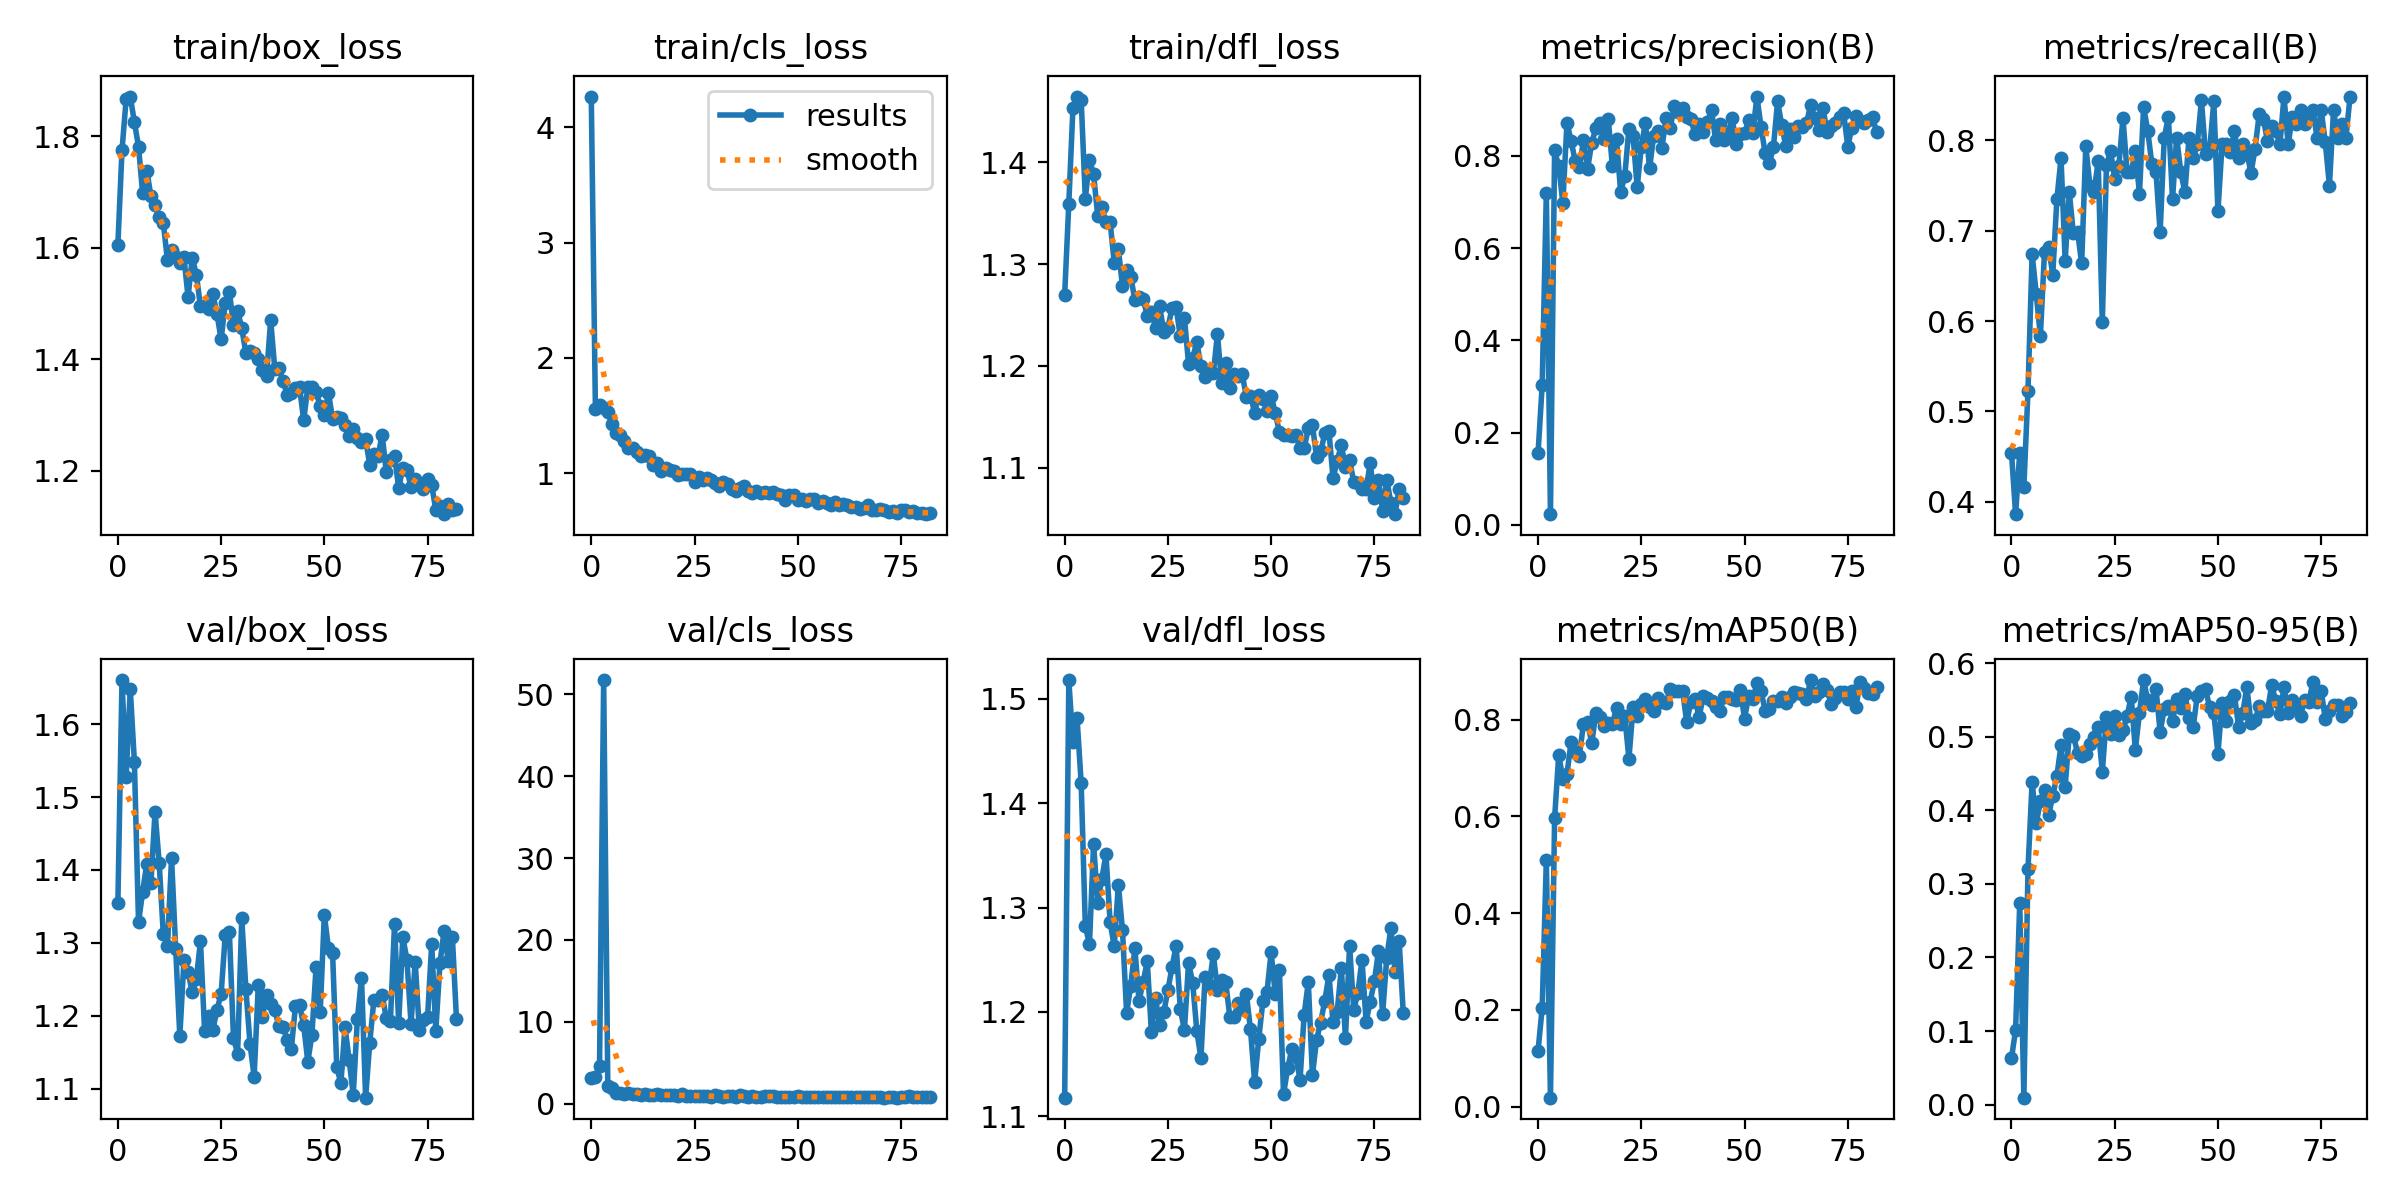

The file beside this chart, header and first rows:
epoch, train/box_loss, train/cls_loss, train/dfl_loss, metrics/precision(B), metrics/recall(B), metrics/mAP50(B), metrics/mAP50-95(B), val/box_loss, val/cls_loss, val/dfl_loss, lr/pg0, lr/pg1, lr/pg2
0, 1.606, 4.265, 1.27, 0.1558, 0.4546, 0.116, 0.06311, 1.355, 3.086, 1.118, 0.0006552, 0.0006552, 0.0006552
1, 1.775, 1.562, 1.359, 0.3036, 0.3864, 0.2047, 0.1015, 1.661, 3.237, 1.518, 0.001315, 0.001315, 0.001315
2, 1.866, 1.596, 1.453, 0.7204, 0.4546, 0.5091, 0.2738, 1.528, 4.644, 1.458, 0.001969, 0.001969, 0.001969
3, 1.871, 1.569, 1.465, 0.02299, 0.4167, 0.01866, 0.00956, 1.648, 51.75, 1.482, 0.00197, 0.00197, 0.00197
4, 1.825, 1.536, 1.461, 0.8117, 0.5227, 0.5958, 0.3203, 1.549, 2.199, 1.419, 0.00197, 0.00197, 0.00197
5, 1.782, 1.424, 1.364, 0.7773, 0.6742, 0.7272, 0.4384, 1.328, 1.881, 1.282, 0.00196, 0.00196, 0.00196
6, 1.698, 1.349, 1.403, 0.698, 0.6304, 0.6782, 0.3827, 1.37, 1.308, 1.265, 0.00195, 0.00195, 0.00195
7, 1.738, 1.329, 1.388, 0.8719, 0.5833, 0.6877, 0.4119, 1.409, 1.355, 1.361, 0.001941, 0.001941, 0.001941
8, 1.693, 1.277, 1.348, 0.8322, 0.6765, 0.7541, 0.427, 1.382, 1.147, 1.304, 0.001931, 0.001931, 0.001931
9, 1.677, 1.223, 1.356, 0.7881, 0.6818, 0.7326, 0.3932, 1.48, 1.333, 1.328, 0.001921, 0.001921, 0.001921
10, 1.655, 1.216, 1.342, 0.7753, 0.6515, 0.7256, 0.42, 1.41, 1.172, 1.351, 0.001911, 0.001911, 0.001911
11, 1.645, 1.182, 1.341, 0.8334, 0.7349, 0.7916, 0.4468, 1.312, 1.193, 1.286, 0.001901, 0.001901, 0.001901
12, 1.578, 1.147, 1.302, 0.7724, 0.7803, 0.7945, 0.4884, 1.295, 1.064, 1.263, 0.001891, 0.001891, 0.001891
13, 1.595, 1.156, 1.315, 0.8284, 0.6667, 0.7514, 0.432, 1.417, 1.17, 1.322, 0.001881, 0.001881, 0.001881
14, 1.583, 1.148, 1.278, 0.86, 0.7424, 0.8146, 0.5033, 1.292, 1.001, 1.278, 0.001871, 0.001871, 0.001871
15, 1.573, 1.075, 1.294, 0.8706, 0.697, 0.8054, 0.5011, 1.172, 1.055, 1.199, 0.001861, 0.001861, 0.001861
16, 1.583, 1.093, 1.288, 0.8367, 0.6988, 0.7872, 0.4781, 1.276, 1.144, 1.225, 0.001852, 0.001852, 0.001852
17, 1.512, 1.019, 1.265, 0.8796, 0.6639, 0.7927, 0.4744, 1.26, 1.075, 1.261, 0.001842, 0.001842, 0.001842
18, 1.583, 1.045, 1.268, 0.7773, 0.7934, 0.7913, 0.4766, 1.232, 1.016, 1.211, 0.001832, 0.001832, 0.001832
19, 1.552, 1.032, 1.266, 0.8357, 0.75, 0.8245, 0.49, 1.25, 1.039, 1.228, 0.001822, 0.001822, 0.001822
20, 1.495, 1.02, 1.249, 0.7208, 0.743, 0.7915, 0.4992, 1.302, 1.055, 1.249, 0.001812, 0.001812, 0.001812
21, 1.496, 0.9829, 1.253, 0.7566, 0.777, 0.8069, 0.5126, 1.179, 0.9992, 1.181, 0.001802, 0.001802, 0.001802
22, 1.49, 0.9905, 1.238, 0.8583, 0.5985, 0.7192, 0.452, 1.199, 1.143, 1.214, 0.001792, 0.001792, 0.001792
23, 1.517, 0.9963, 1.258, 0.8437, 0.7727, 0.8253, 0.5273, 1.181, 0.9735, 1.187, 0.001782, 0.001782, 0.001782
24, 1.482, 0.998, 1.234, 0.7317, 0.7879, 0.8076, 0.5041, 1.208, 0.9815, 1.2, 0.001772, 0.001772, 0.001772
25, 1.436, 0.925, 1.238, 0.8198, 0.7576, 0.8317, 0.528, 1.229, 0.9343, 1.221, 0.001762, 0.001762, 0.001762
26, 1.5, 0.9724, 1.257, 0.8717, 0.7721, 0.8418, 0.5027, 1.31, 0.9333, 1.243, 0.001752, 0.001752, 0.001752
27, 1.521, 0.9419, 1.257, 0.7728, 0.8246, 0.8263, 0.5084, 1.315, 0.9357, 1.263, 0.001743, 0.001743, 0.001743
28, 1.462, 0.9608, 1.229, 0.844, 0.7651, 0.8182, 0.5279, 1.17, 0.9434, 1.203, 0.001733, 0.001733, 0.001733
29, 1.487, 0.9457, 1.247, 0.8534, 0.7651, 0.8448, 0.5543, 1.148, 0.8589, 1.182, 0.001723, 0.001723, 0.001723
30, 1.456, 0.9161, 1.202, 0.8178, 0.7879, 0.8367, 0.4819, 1.334, 1.013, 1.247, 0.001713, 0.001713, 0.001713
31, 1.411, 0.8924, 1.208, 0.8827, 0.741, 0.8352, 0.5326, 1.237, 0.8786, 1.228, 0.001703, 0.001703, 0.001703
32, 1.416, 0.9252, 1.223, 0.8599, 0.837, 0.8636, 0.5769, 1.161, 0.8013, 1.182, 0.001693, 0.001693, 0.001693
33, 1.412, 0.9118, 1.2, 0.9087, 0.8106, 0.8586, 0.5491, 1.116, 0.8848, 1.156, 0.001683, 0.001683, 0.001683
34, 1.401, 0.8628, 1.189, 0.8949, 0.7737, 0.8593, 0.5434, 1.242, 0.8811, 1.234, 0.001673, 0.001673, 0.001673
35, 1.38, 0.8439, 1.193, 0.9042, 0.7651, 0.8598, 0.565, 1.198, 0.869, 1.226, 0.001663, 0.001663, 0.001663
36, 1.369, 0.8771, 1.193, 0.8848, 0.6981, 0.7946, 0.5065, 1.228, 1.032, 1.255, 0.001654, 0.001654, 0.001654
37, 1.471, 0.8899, 1.231, 0.8806, 0.803, 0.8372, 0.5382, 1.216, 0.8894, 1.221, 0.001644, 0.001644, 0.001644
38, 1.383, 0.85, 1.183, 0.8464, 0.8258, 0.8419, 0.5412, 1.208, 0.843, 1.231, 0.001634, 0.001634, 0.001634
39, 1.384, 0.8273, 1.203, 0.868, 0.7349, 0.8056, 0.521, 1.186, 0.8886, 1.228, 0.001624, 0.001624, 0.001624
40, 1.361, 0.8475, 1.178, 0.8515, 0.803, 0.848, 0.5514, 1.185, 0.8624, 1.195, 0.001614, 0.001614, 0.001614
41, 1.337, 0.8269, 1.192, 0.8732, 0.7651, 0.8447, 0.5392, 1.167, 0.8473, 1.195, 0.001604, 0.001604, 0.001604
42, 1.34, 0.8366, 1.19, 0.8992, 0.7424, 0.8389, 0.5585, 1.154, 0.886, 1.208, 0.001594, 0.001594, 0.001594
43, 1.349, 0.8339, 1.192, 0.8338, 0.803, 0.827, 0.5255, 1.213, 0.9093, 1.203, 0.001584, 0.001584, 0.001584
44, 1.35, 0.8399, 1.169, 0.8699, 0.7803, 0.8169, 0.5129, 1.215, 0.899, 1.217, 0.001574, 0.001574, 0.001574
45, 1.29, 0.8211, 1.171, 0.8351, 0.7954, 0.8459, 0.5556, 1.187, 0.8073, 1.183, 0.001564, 0.001564, 0.001564
46, 1.351, 0.8108, 1.154, 0.8478, 0.8442, 0.8478, 0.5617, 1.137, 0.8526, 1.133, 0.001554, 0.001554, 0.001554
47, 1.349, 0.7734, 1.172, 0.881, 0.7853, 0.843, 0.5642, 1.174, 0.8736, 1.174, 0.001545, 0.001545, 0.001545
48, 1.342, 0.815, 1.167, 0.8257, 0.7893, 0.8415, 0.5398, 1.267, 0.8365, 1.21, 0.001535, 0.001535, 0.001535
49, 1.316, 0.8131, 1.156, 0.8477, 0.8433, 0.8617, 0.532, 1.205, 0.8569, 1.219, 0.001525, 0.001525, 0.001525
50, 1.3, 0.7689, 1.171, 0.8485, 0.7213, 0.8023, 0.477, 1.339, 0.8839, 1.257, 0.001515, 0.001515, 0.001515
51, 1.34, 0.7811, 1.154, 0.8776, 0.7954, 0.849, 0.5462, 1.292, 0.8613, 1.217, 0.001505, 0.001505, 0.001505
52, 1.293, 0.7644, 1.135, 0.8495, 0.7954, 0.8427, 0.5214, 1.286, 0.8761, 1.24, 0.001495, 0.001495, 0.001495
53, 1.297, 0.7756, 1.132, 0.9285, 0.7867, 0.8748, 0.549, 1.13, 0.8156, 1.121, 0.001485, 0.001485, 0.001485
54, 1.294, 0.7768, 1.132, 0.8623, 0.8106, 0.8592, 0.5561, 1.107, 0.8023, 1.146, 0.001475, 0.001475, 0.001475
55, 1.283, 0.7402, 1.131, 0.8054, 0.7803, 0.8177, 0.5138, 1.185, 0.8727, 1.164, 0.001465, 0.001465, 0.001465
56, 1.262, 0.757, 1.132, 0.7838, 0.7964, 0.8217, 0.5315, 1.14, 0.8638, 1.157, 0.001455, 0.001455, 0.001455
57, 1.276, 0.7394, 1.119, 0.8188, 0.7879, 0.8376, 0.5676, 1.091, 0.8219, 1.135, 0.001446, 0.001446, 0.001446
58, 1.258, 0.7276, 1.119, 0.918, 0.7637, 0.838, 0.5189, 1.195, 0.8076, 1.197, 0.001436, 0.001436, 0.001436
59, 1.252, 0.7497, 1.139, 0.8671, 0.7909, 0.8474, 0.522, 1.252, 0.8626, 1.229, 0.001426, 0.001426, 0.001426
... 23 more rows
